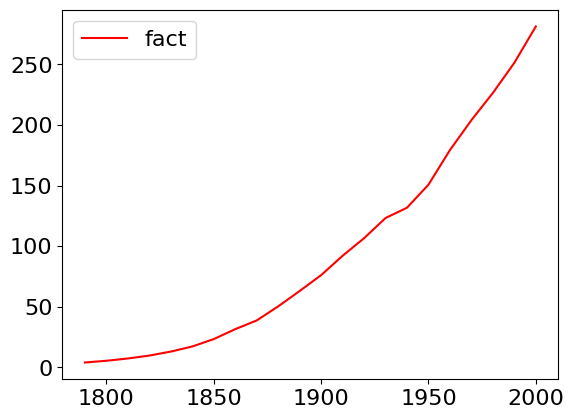

This figure's Python source:
#Logistic模型预测人口增长

import numpy as np
from scipy.optimize import curve_fit
import matplotlib.pyplot as plt

a=np.arange(1790,2010,10)
b=np.array([3.9,5.3,7.2,9.6,12.9,17.1,23.2,31.4,38.6,50.2,62.9,76.0,92.0,106.5,123.2,131.7,150.7,179.3,204.0,226.5,251.4,281.4])

c=np.r_[a,b]
x=lambda t,r,xm:xm/(1+(xm/3.9-1)*np.exp(-r*(t-1790))) 
bd=((0,200),(0.1,1000))
popt,pcov=curve_fit(x,a[1:],b[1:],bounds=bd)
print(popt)
print(x(2010,*popt))

plt.rc('font',size=16)
plt.rc('font',family='SimHei')
plt.rc('axes',unicode_minus=False)

plt.plot(a,b,'r-',label='fact')
plt.legend()
plt.show()
